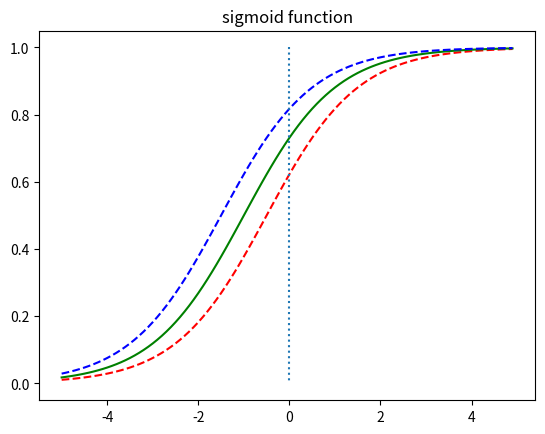

Reproduce this figure in Python.

import numpy as np
import matplotlib.pyplot as plt

def sigmoid(x):
    return 1/(1 + np.exp(-x))

x = np.arange(-5.0, 5.0, 0.1)
y1 = sigmoid(x+0.5)
y2 = sigmoid(x+1)
y3 = sigmoid(x+1.5)

plt.plot(x, y1, 'r', linestyle='--')
plt.plot(x, y2, 'g')
plt.plot(x, y3, 'b', linestyle='--')
plt.plot([0,0], [1.0, 0.0], ':')  # 가운데 점선 추가
plt.title('sigmoid function')
plt.show()